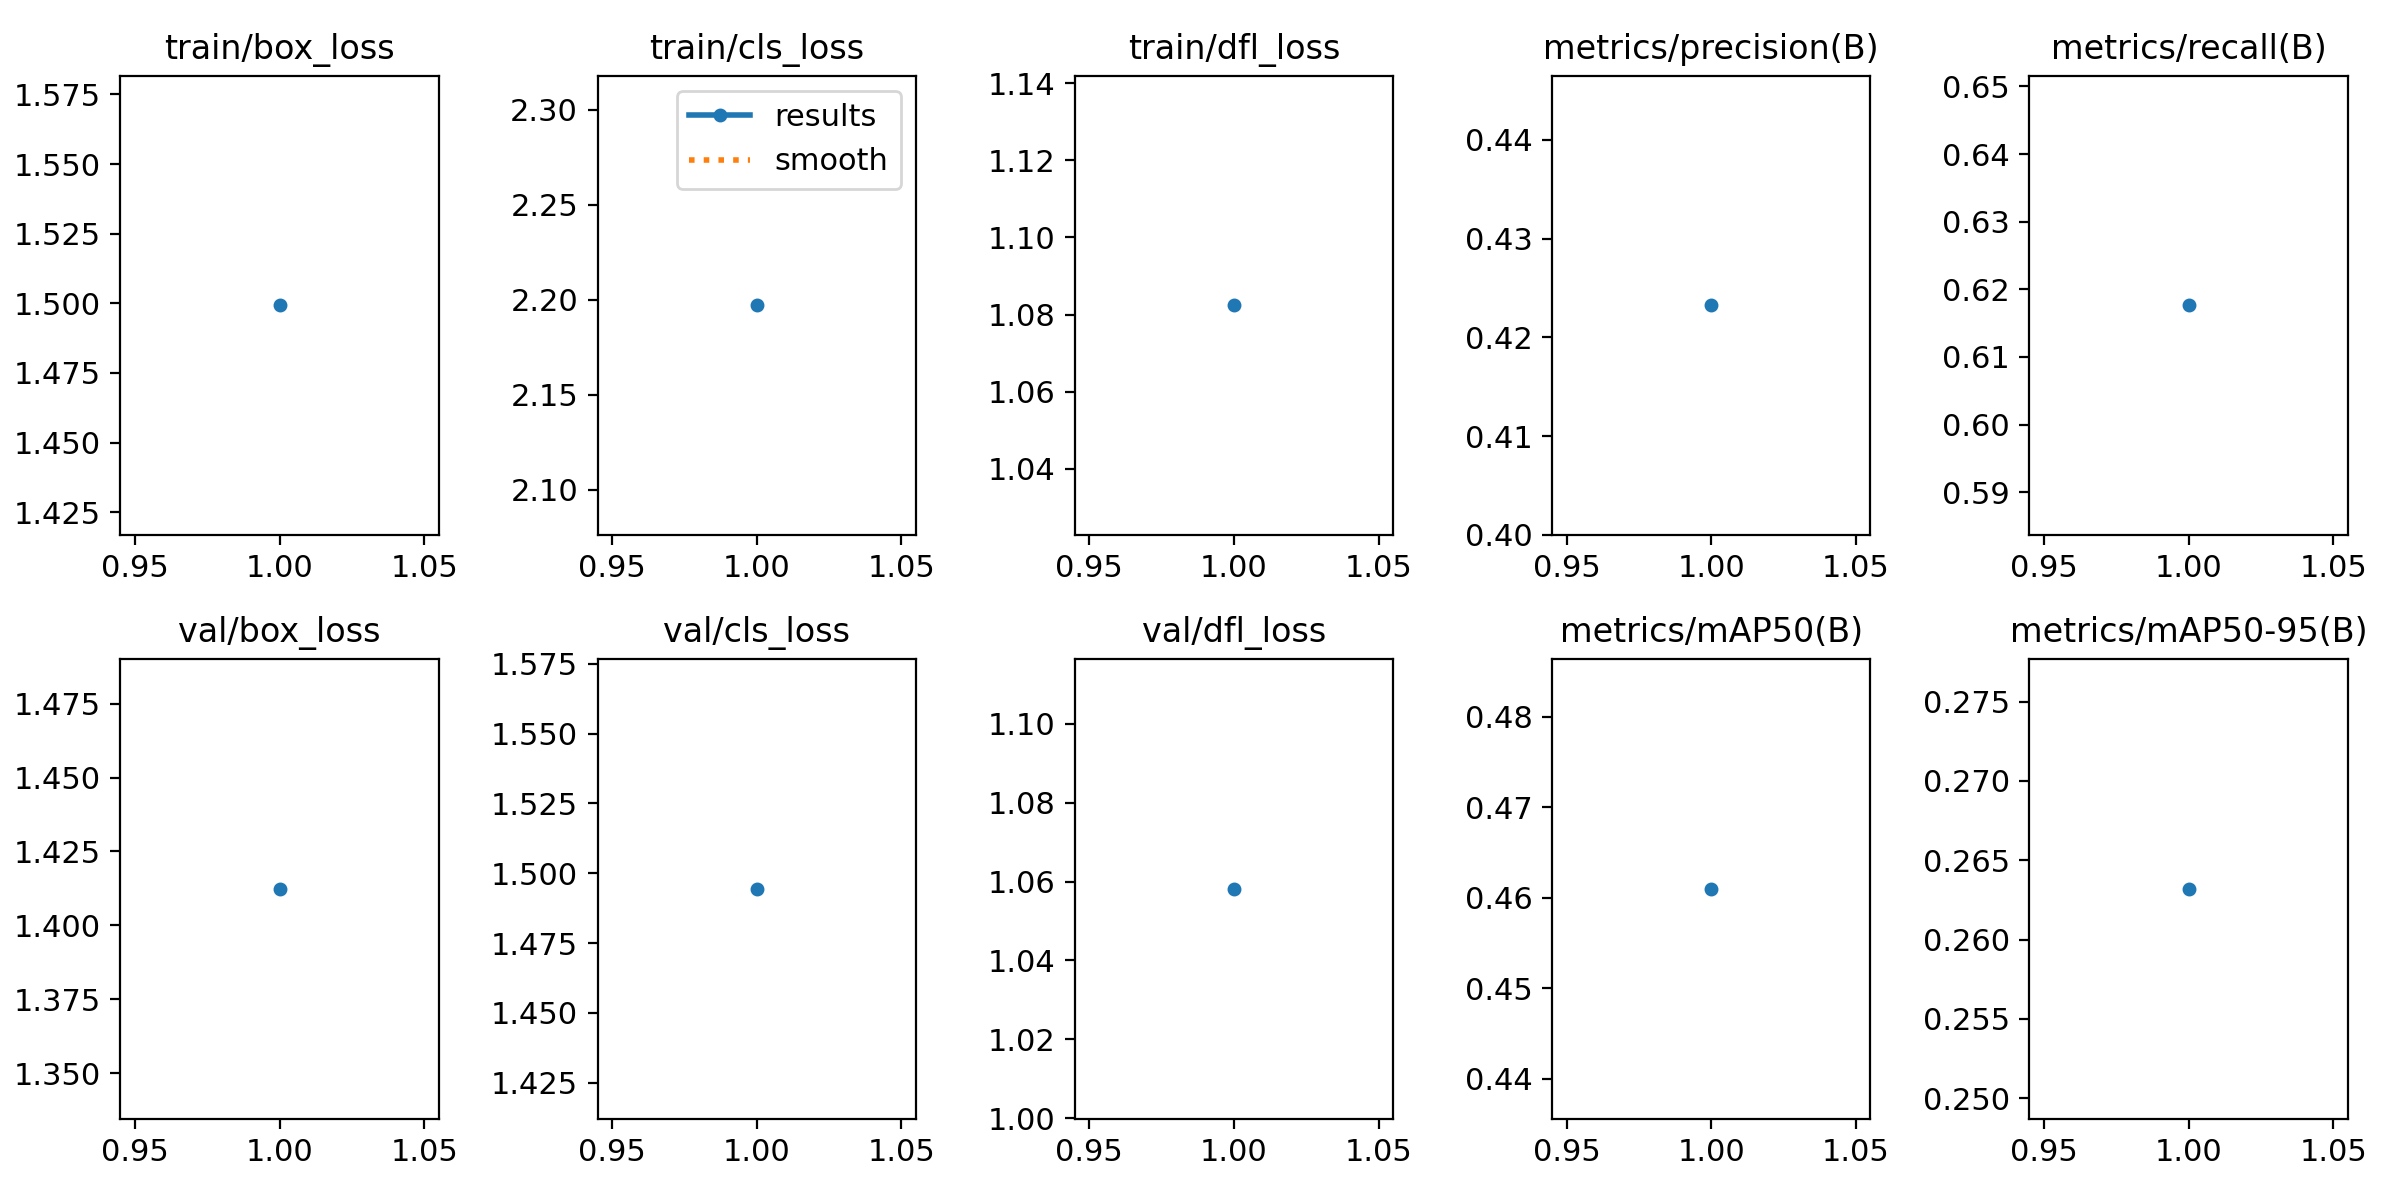

Data behind this chart, as committed beside it:
epoch, time, train/box_loss, train/cls_loss, train/dfl_loss, metrics/precision(B), metrics/recall(B), metrics/mAP50(B), metrics/mAP50-95(B), val/box_loss, val/cls_loss, val/dfl_loss, lr/pg0, lr/pg1, lr/pg2
1, 568.4, 1.499, 2.197, 1.082, 0.4232, 0.6176, 0.461, 0.2632, 1.412, 1.494, 1.058, 0.0003702, 0.0003702, 0.0003702
